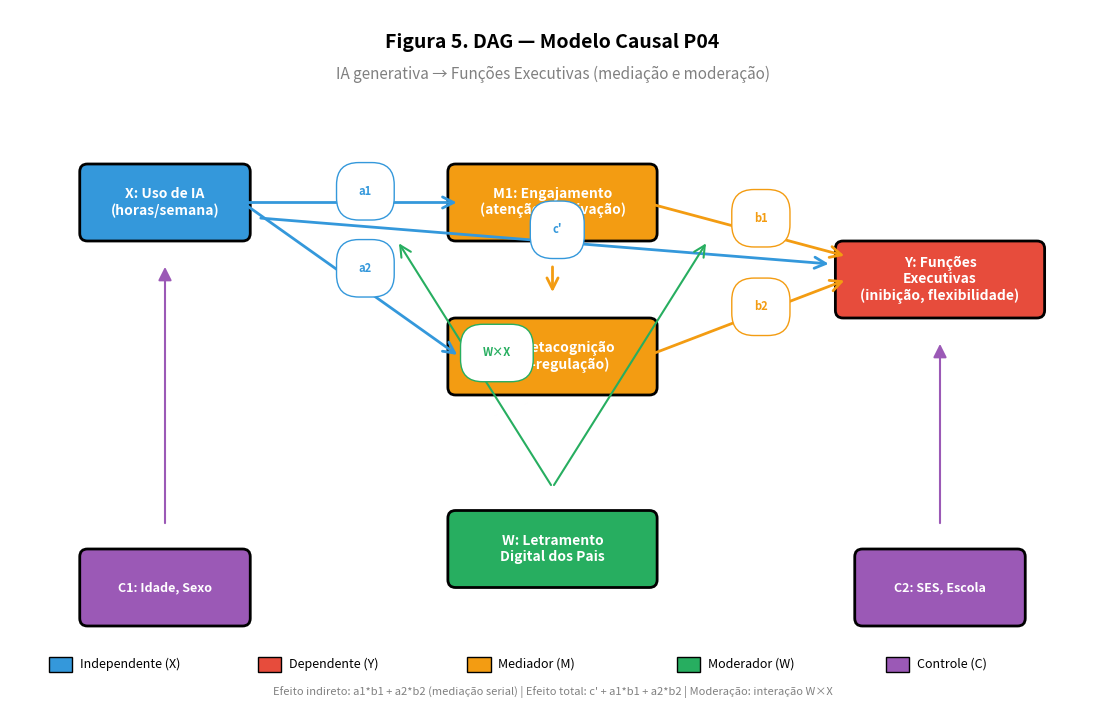

Source code (Python): (Note: this script raises an exception after producing the figure.)
"""
figura5-dag-p04.py
Gera Figura 5: DAG (Directed Acyclic Graph) para P04
Causal model for IA → FE via mediation/moderation
"""

import matplotlib
matplotlib.use("Agg")
import matplotlib.pyplot as plt
import matplotlib.patches as mpatches
from matplotlib.patches import FancyArrowPatch, Circle
import numpy as np


def criar_dag_p04(output_path: str = "figura5_dag_p04.png"):
    """Cria o DAG causal do P04 (IA generativa → FE via mediação e moderação)."""
    fig, ax = plt.subplots(figsize=(14, 9))
    ax.set_xlim(0, 14)
    ax.set_ylim(0, 9)
    ax.axis("off")

    # Cores
    cor_iv = "#3498db"   # azul (variável independente)
    cor_dv = "#e74c3c"   # vermelho (variável dependente)
    cor_med = "#f39c12"  # laranja (mediador)
    cor_mod = "#27ae60"  # verde (moderador)
    cor_ctrl = "#9b59b6" # roxo (controle)

    def add_node(x, y, w, h, text, color, text_color="white", fontsize=11):
        box = mpatches.FancyBboxPatch(
            (x - w/2, y - h/2), w, h,
            boxstyle="round,pad=0.1",
            facecolor=color, edgecolor="black", linewidth=2
        )
        ax.add_patch(box)
        ax.text(x, y, text, ha="center", va="center",
                color=text_color, fontsize=fontsize, fontweight="bold")

    def add_arrow(x1, y1, x2, y2, label="", style="->", color="black", lw=2):
        arrow = FancyArrowPatch(
            (x1, y1), (x2, y2),
            arrowstyle=style, mutation_scale=20,
            color=color, linewidth=lw
        )
        ax.add_patch(arrow)
        if label:
            mid_x, mid_y = (x1+x2)/2, (y1+y2)/2
            ax.text(mid_x + 0.1, mid_y + 0.1, label,
                    fontsize=8, color=color, fontweight="bold",
                    bbox=dict(boxstyle="round", facecolor="white", edgecolor=color, pad=2))

    # Título
    ax.text(7, 8.5, "Figura 5. DAG — Modelo Causal P04",
            ha="center", fontsize=14, fontweight="bold")
    ax.text(7, 8.1, "IA generativa → Funções Executivas (mediação e moderação)",
            ha="center", fontsize=11, style="italic", color="gray")

    # Variável independente
    add_node(2, 6.5, 2, 0.8, "X: Uso de IA\n(horas/semana)", cor_iv, fontsize=10)

    # Mediação
    add_node(7, 6.5, 2.5, 0.8, "M1: Engajamento\n(atenção, motivação)", cor_med, fontsize=10)
    add_node(7, 4.5, 2.5, 0.8, "M2: Metacognição\n(auto-regulação)", cor_med, fontsize=10)

    # Variável dependente
    add_node(12, 5.5, 2.5, 0.8, "Y: Funções\nExecutivas\n(inibição, flexibilidade)", cor_dv, fontsize=10)

    # Moderador
    add_node(7, 2, 2.5, 0.8, "W: Letramento\nDigital dos Pais", cor_mod, fontsize=10)

    # Controles
    add_node(2, 1.5, 2, 0.8, "C1: Idade, Sexo", cor_ctrl, fontsize=9)
    add_node(12, 1.5, 2, 0.8, "C2: SES, Escola", cor_ctrl, fontsize=9)

    # Setas principais (efeitos causais hipotetizados)
    add_arrow(3, 6.5, 5.8, 6.5, "a1", color=cor_iv)
    add_arrow(3, 6.5, 5.8, 4.5, "a2", color=cor_iv)

    add_arrow(8.2, 6.5, 10.8, 5.8, "b1", color=cor_med)
    add_arrow(8.2, 4.5, 10.8, 5.5, "b2", color=cor_med)
    add_arrow(7, 5.7, 7, 5.3, "", color=cor_med)  # M1 → M2

    # Efeito direto (X → Y)
    add_arrow(3.2, 6.3, 10.6, 5.7, "c'", color=cor_iv)

    # Moderação (W interage com X → M1)
    add_arrow(7, 2.8, 5, 6.0, "W×X", color=cor_mod, lw=1.5)
    add_arrow(7, 2.8, 9, 6.0, "", color=cor_mod, lw=1.5)

    # Controles → IV, DV
    add_arrow(2, 2.3, 2, 5.7, "", color=cor_ctrl, lw=1.5, style="-|>")
    add_arrow(12, 2.3, 12, 4.7, "", color=cor_ctrl, lw=1.5, style="-|>")

    # Legenda
    legend_y = 0.4
    items = [
        ("Independente (X)", cor_iv),
        ("Dependente (Y)", cor_dv),
        ("Mediador (M)", cor_med),
        ("Moderador (W)", cor_mod),
        ("Controle (C)", cor_ctrl),
    ]
    for i, (label, color) in enumerate(items):
        x_pos = 0.5 + i * 2.7
        rect = mpatches.Rectangle((x_pos, legend_y), 0.3, 0.2,
                                  facecolor=color, edgecolor="black")
        ax.add_patch(rect)
        ax.text(x_pos + 0.4, legend_y + 0.1, label, va="center", fontsize=9)

    # Notas
    ax.text(7, 0.1,
            "Efeito indireto: a1*b1 + a2*b2 (mediação serial) | Efeito total: c' + a1*b1 + a2*b2 | Moderação: interação W×X",
            ha="center", fontsize=8, style="italic", color="gray")

    plt.savefig(output_path, dpi=300, bbox_inches="tight")
    plt.close()
    print(f"✅ Figura salva: {output_path}")


if __name__ == "__main__":
    criar_dag_p04("docs/manuscritos/figuras/figura5_dag_p04.png")
